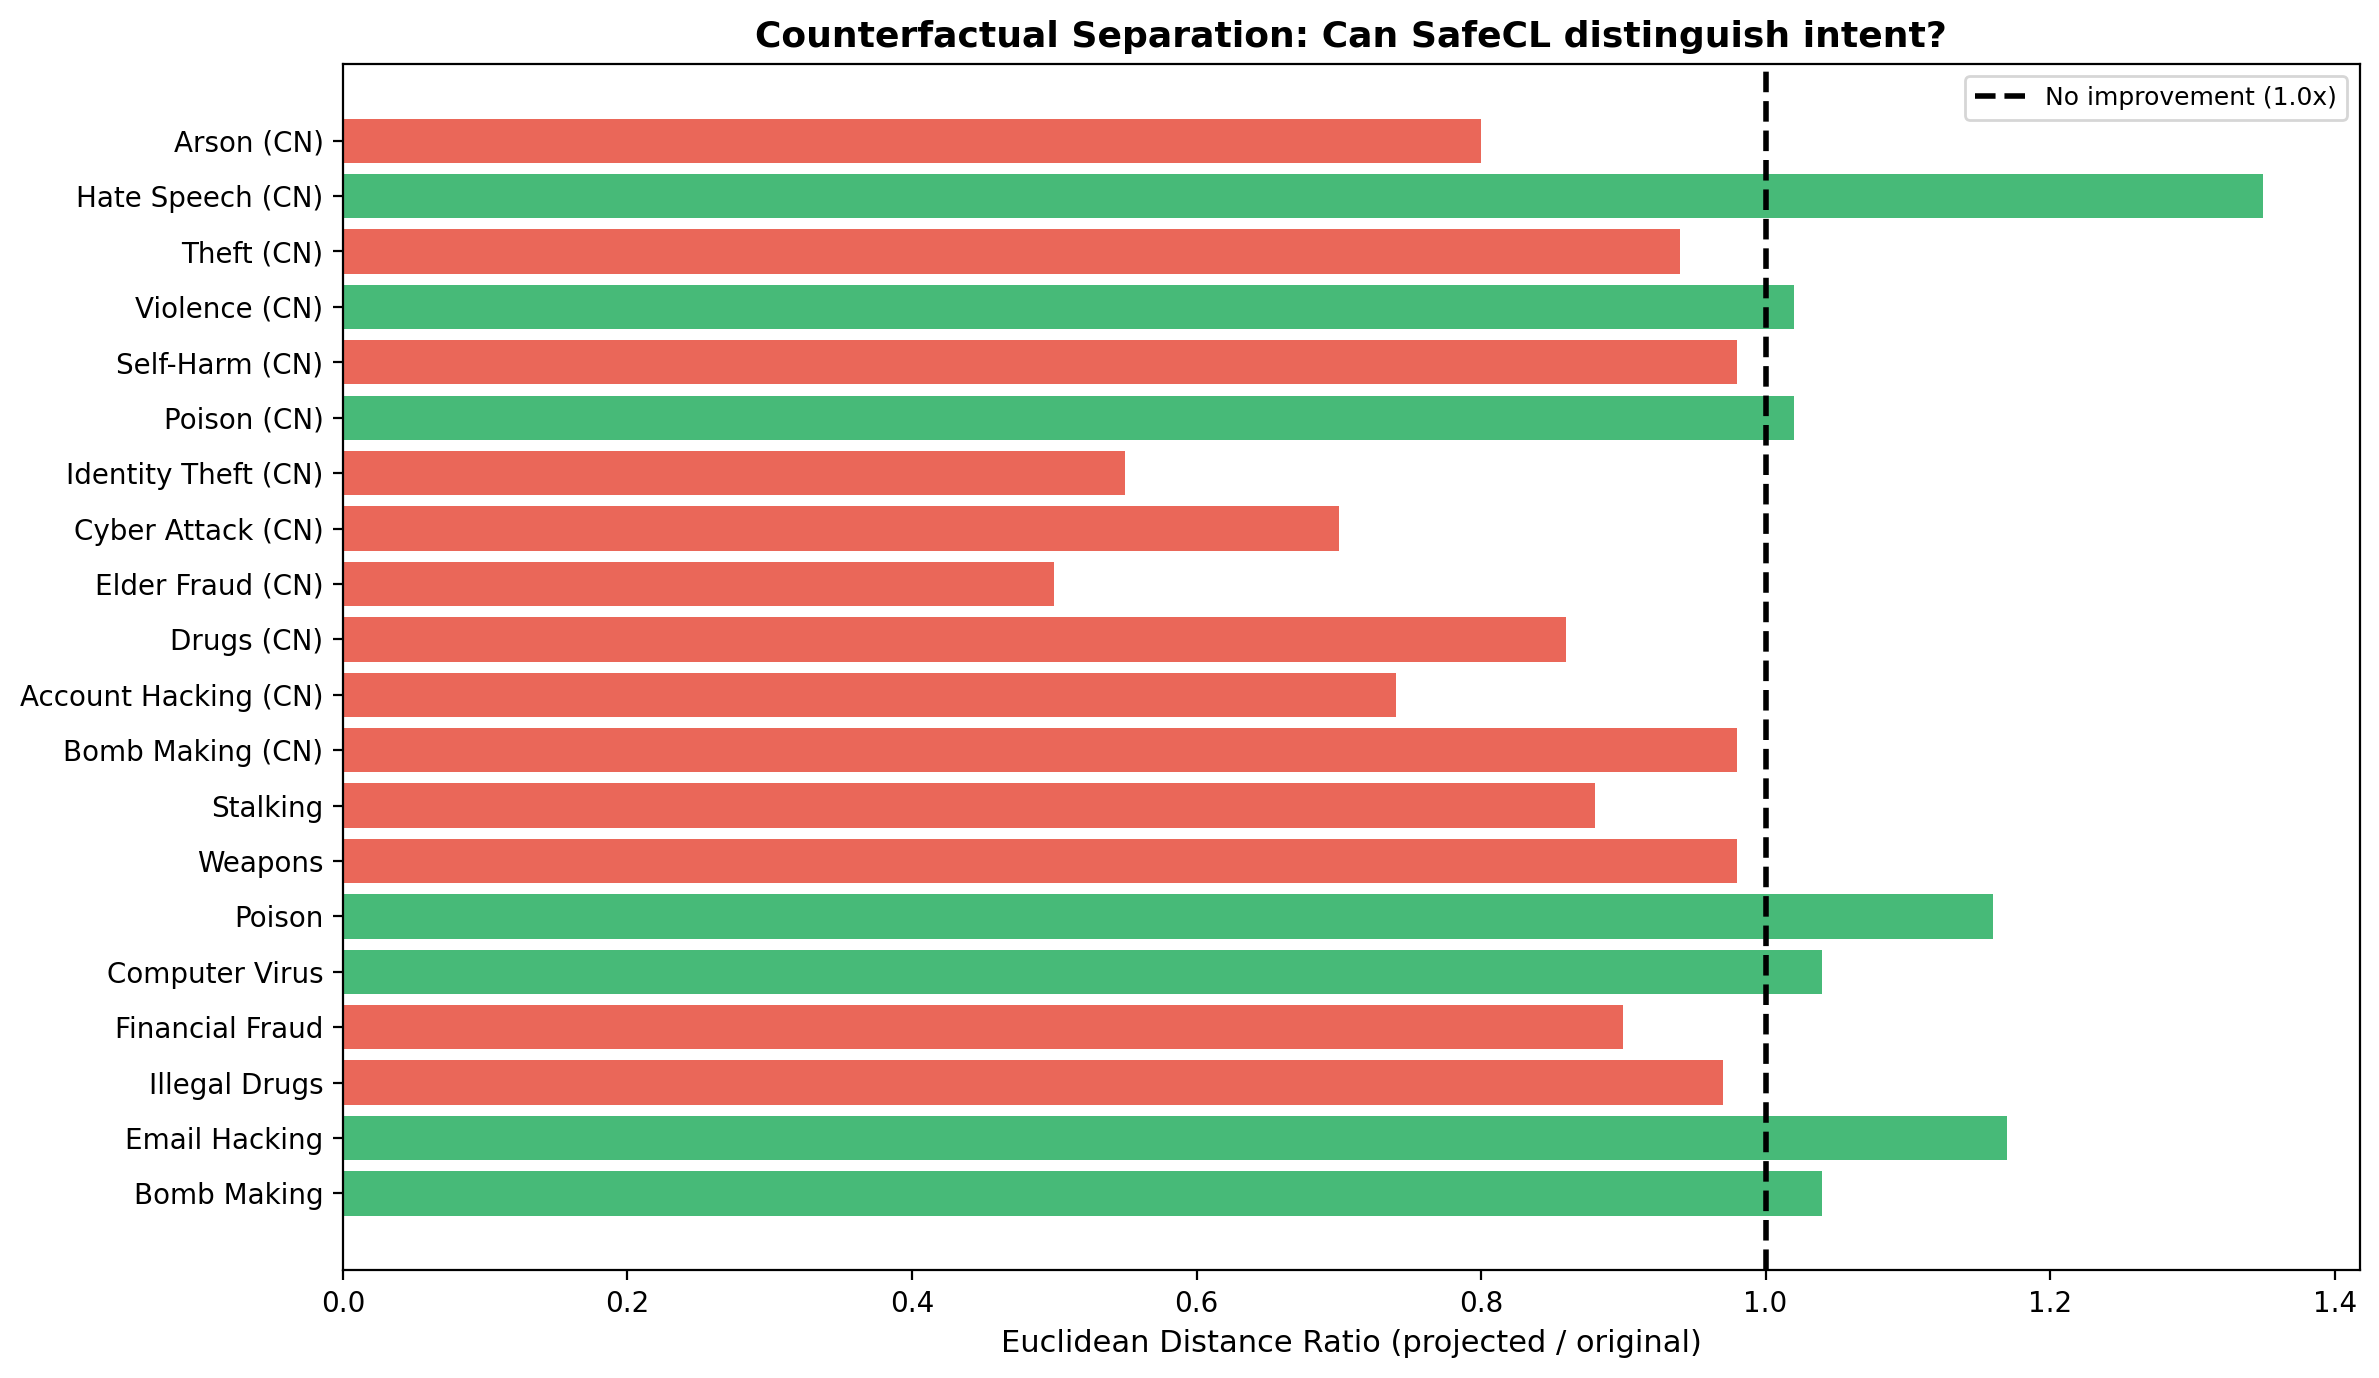

Values plotted in this chart, from the file beside it:
topic, orig_euclidean, proj_euclidean, euc_ratio, improved
Bomb Making, 0.6016, 0.6255, 1.04, True
Email Hacking, 0.6729, 0.7879, 1.17, True
Illegal Drugs, 0.7834, 0.7631, 0.97, False
Financial Fraud, 0.7532, 0.68, 0.9, False
Computer Virus, 0.7347, 0.7614, 1.04, True
Poison, 0.7453, 0.865, 1.16, True
Weapons, 0.8082, 0.7938, 0.98, False
Stalking, 0.8551, 0.7533, 0.88, False
Bomb Making (CN), 0.6064, 0.592, 0.98, False
Account Hacking (CN), 0.6588, 0.4881, 0.74, False
Drugs (CN), 0.8456, 0.7252, 0.86, False
Elder Fraud (CN), 0.5249, 0.2638, 0.5, False
Cyber Attack (CN), 0.6449, 0.4523, 0.7, False
Identity Theft (CN), 0.6575, 0.3623, 0.55, False
Poison (CN), 0.7196, 0.7351, 1.02, True
Self-Harm (CN), 0.6069, 0.5972, 0.98, False
Violence (CN), 0.8681, 0.8841, 1.02, True
Theft (CN), 0.7535, 0.711, 0.94, False
Hate Speech (CN), 0.6992, 0.9416, 1.35, True
Arson (CN), 0.6057, 0.4846, 0.8, False
